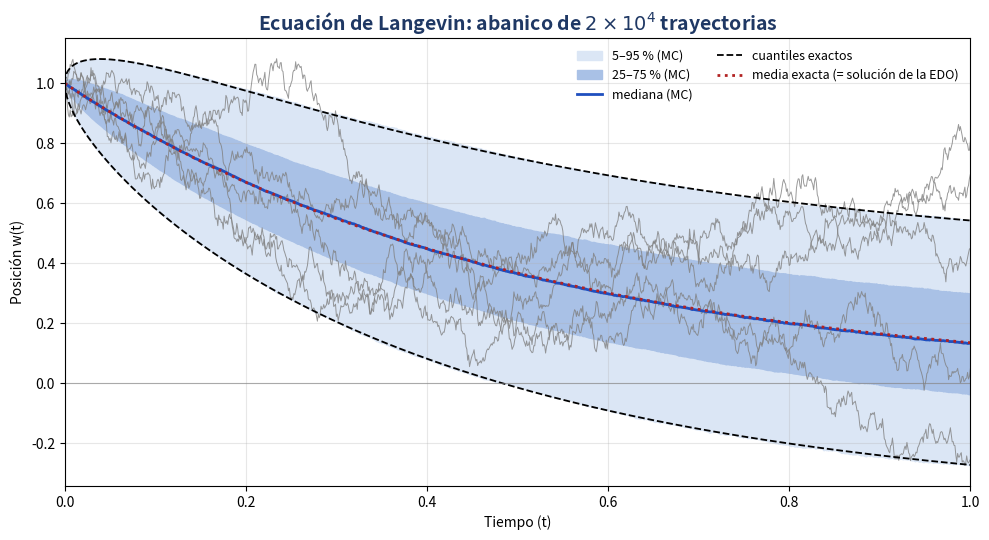

This chart was generated by the following Python code:
import numpy as np
import matplotlib.pyplot as plt

# Parámetros del problema (Ejemplo 9.13)
r = 2.0          # Constante de amortiguamiento
sigma = 0.5      # Parámetro de volatilidad / ruido
T = 1.0          # Tiempo final de la simulación
N = 1000         # Número de pasos de tiempo
dt = T / N       # Tamaño del paso (Delta t)
M = 20_000       # Número de trayectorias (Monte Carlo)
w0 = 1.0         # Condición inicial w(0)
n_muestra = 5    # Trayectorias individuales que se dibujan en gris

rng = np.random.default_rng(42)   # Semilla para resultados reproducibles

# Tiempo y estado inicial
t = np.linspace(0, T, N + 1)
w = np.zeros((M, N + 1))   # Cada fila es una trayectoria
w[:, 0] = w0

# Euler-Maruyama (las M trayectorias a la vez)
for i in range(N):
    dB = np.sqrt(dt) * rng.normal(0, 1, size=M)              # Incremento browniano
    w[:, i + 1] = w[:, i] - r * w[:, i] * dt + sigma * dB     # Ecuación discreta 9.26

# ---- Estadísticas Monte Carlo en cada instante t ----
q05, q25, mediana, q75, q95 = np.percentile(w, [5, 25, 50, 75, 95], axis=0)
media_mc = w.mean(axis=0)

# ---- Solución exacta (proceso de Ornstein-Uhlenbeck) ----
# w(t) ~ Normal( w0 e^{-rt},  sigma^2/(2r) (1 - e^{-2rt}) )
media_exacta = w0 * np.exp(-r * t)                 # = solución de la EDO
desv_exacta = np.sqrt(sigma**2 / (2 * r) * (1 - np.exp(-2 * r * t)))
z95 = 1.6448536269514722                           # cuantil 95 % de la N(0,1)
q05_ex = media_exacta - z95 * desv_exacta
q95_ex = media_exacta + z95 * desv_exacta

# ---- Tabla en la terminal (como en la slide) ----
print(f"t = {T} {'':14s} exacto        Monte Carlo")
print(f"mediana            {media_exacta[-1]:8.3f}      {mediana[-1]:8.3f}")
print(f"media              {media_exacta[-1]:8.3f}      {media_mc[-1]:8.3f}")
print(f"cuantiles 5-95 %   {q05_ex[-1]:.3f} a {q95_ex[-1]:.3f}  {q05[-1]:.3f} a {q95[-1]:.3f}")

# ---- Gráfica tipo "abanico" ----
fig, ax = plt.subplots(figsize=(10, 5.5))

ax.fill_between(t, q05, q95, color='#dbe6f5', label='5–95 % (MC)')
ax.fill_between(t, q25, q75, color='#a9c1e6', label='25–75 % (MC)')

for k in range(n_muestra):
    ax.plot(t, w[k], color='gray', lw=0.7, alpha=0.8)

ax.plot(t, mediana, color='#1f4fbf', lw=2, label='mediana (MC)')
ax.plot(t, q05_ex, 'k--', lw=1.3, label='cuantiles exactos')
ax.plot(t, q95_ex, 'k--', lw=1.3)
ax.plot(t, media_exacta, color='#b22222', lw=2, linestyle=':',
        label='media exacta (= solución de la EDO)')
ax.axhline(0, color='gray', lw=0.8, alpha=0.6)

ax.set_title(f'Ecuación de Langevin: abanico de $2\\times10^4$ trayectorias',
             fontsize=14, color='#1f3864', fontweight='bold')
ax.set_xlabel('Tiempo (t)')
ax.set_ylabel('Posición w(t)')
ax.set_xlim(0, T)
ax.grid(True, alpha=0.3)
ax.legend(ncol=2, fontsize=9, frameon=False, loc='upper right')

fig.tight_layout()
fig.savefig('resultado_langevin_abanico.png', dpi=150)
plt.show()
